Image classification data set "signs" (nithinisaimg/sign_language_translator on GitHub). Class labels (9): bye, hello, help me, how are you, i love you, please, sorry, thank you, yes.

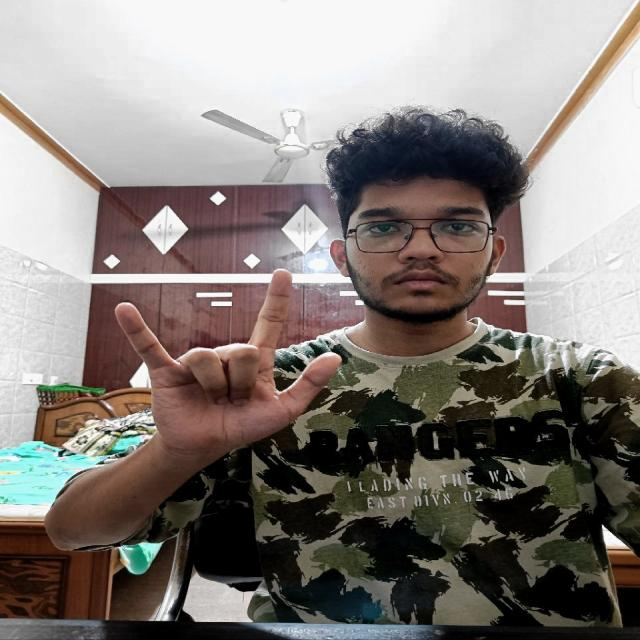
Label: i love you

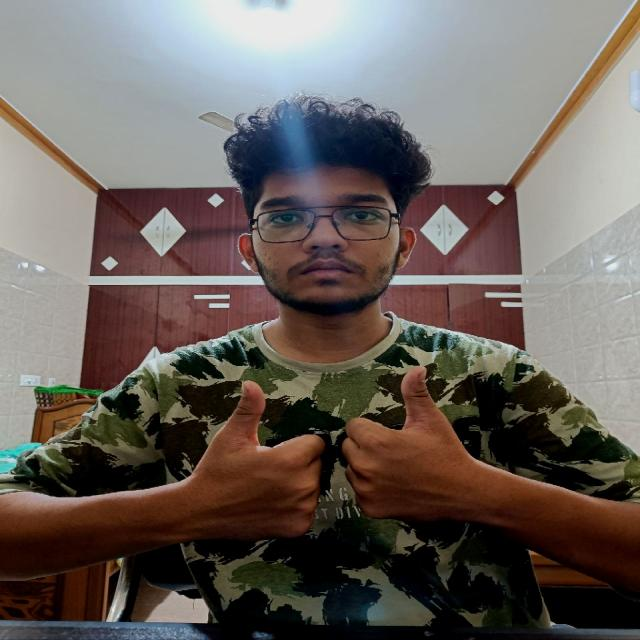
Label: how are you

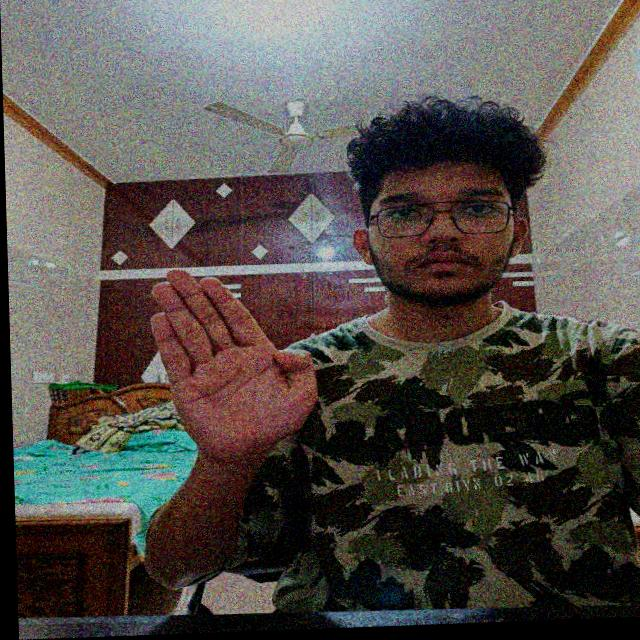
Label: bye

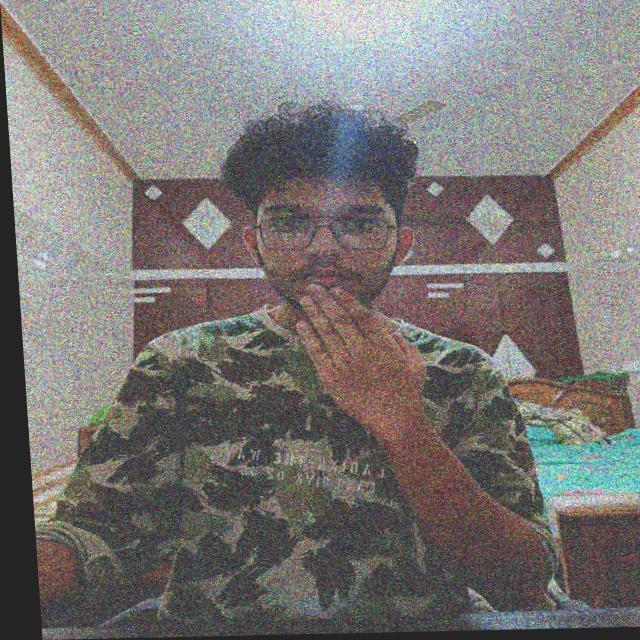
Label: thank you

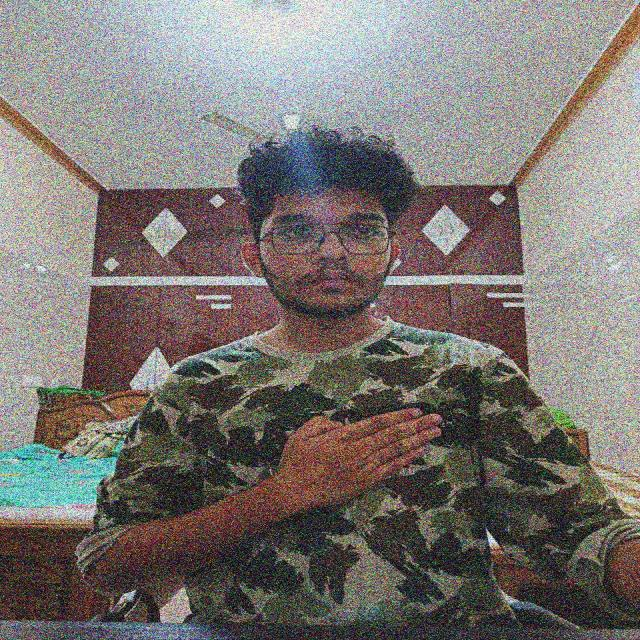
Label: please

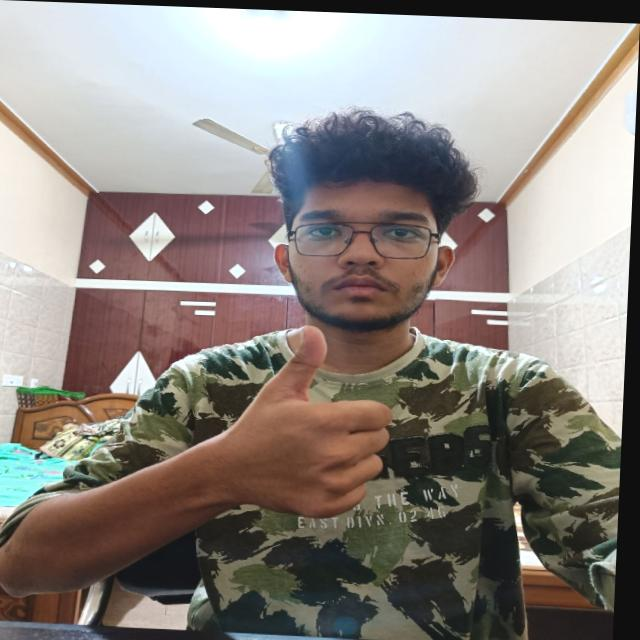
Label: yes
